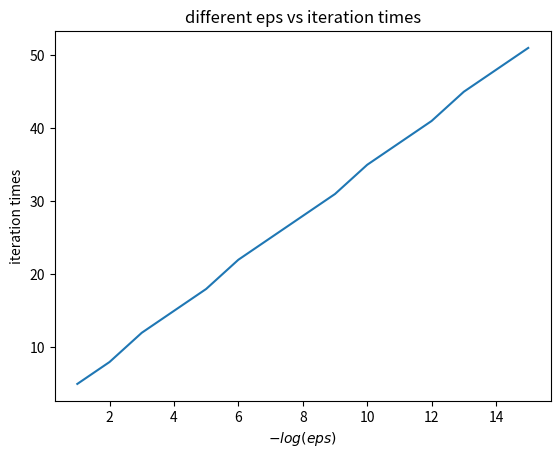

This chart was generated by the following Python code:
import numpy as np 
import matplotlib.pyplot as plt 


def f(x):
    return (x**2)-3*x-10


# a:left bound
# b:right bound
# eps: the distance between a and b
def bisection(a,b,eps):
    #calculate the iteration time
    iteration=0
    while(1):
        x_0=0.5*(a+b)
        if f(a)*f(x_0)<0:
            b=x_0
        else:
            a=x_0
        
        iteration+=1

        if abs(a-b)<eps:
            break

    return a, iteration


#to generate the different eps
error=[]
for i in range(1,16,1):
    error.append((10**-i))

#to stroe the different iteration with the different eps
iteration_eps=[]

#to store the root of different eps
root=[]

for i in error:
    rt,it=bisection(4.2,6.3,i)
    root.append(rt)
    iteration_eps.append(it)

print(root)

x=np.arange(1,16,1)
plt.plot(x,iteration_eps)
plt.title("different eps vs iteration times")
plt.xlabel("$-log(eps)$")
plt.ylabel("iteration times")
plt.show()
